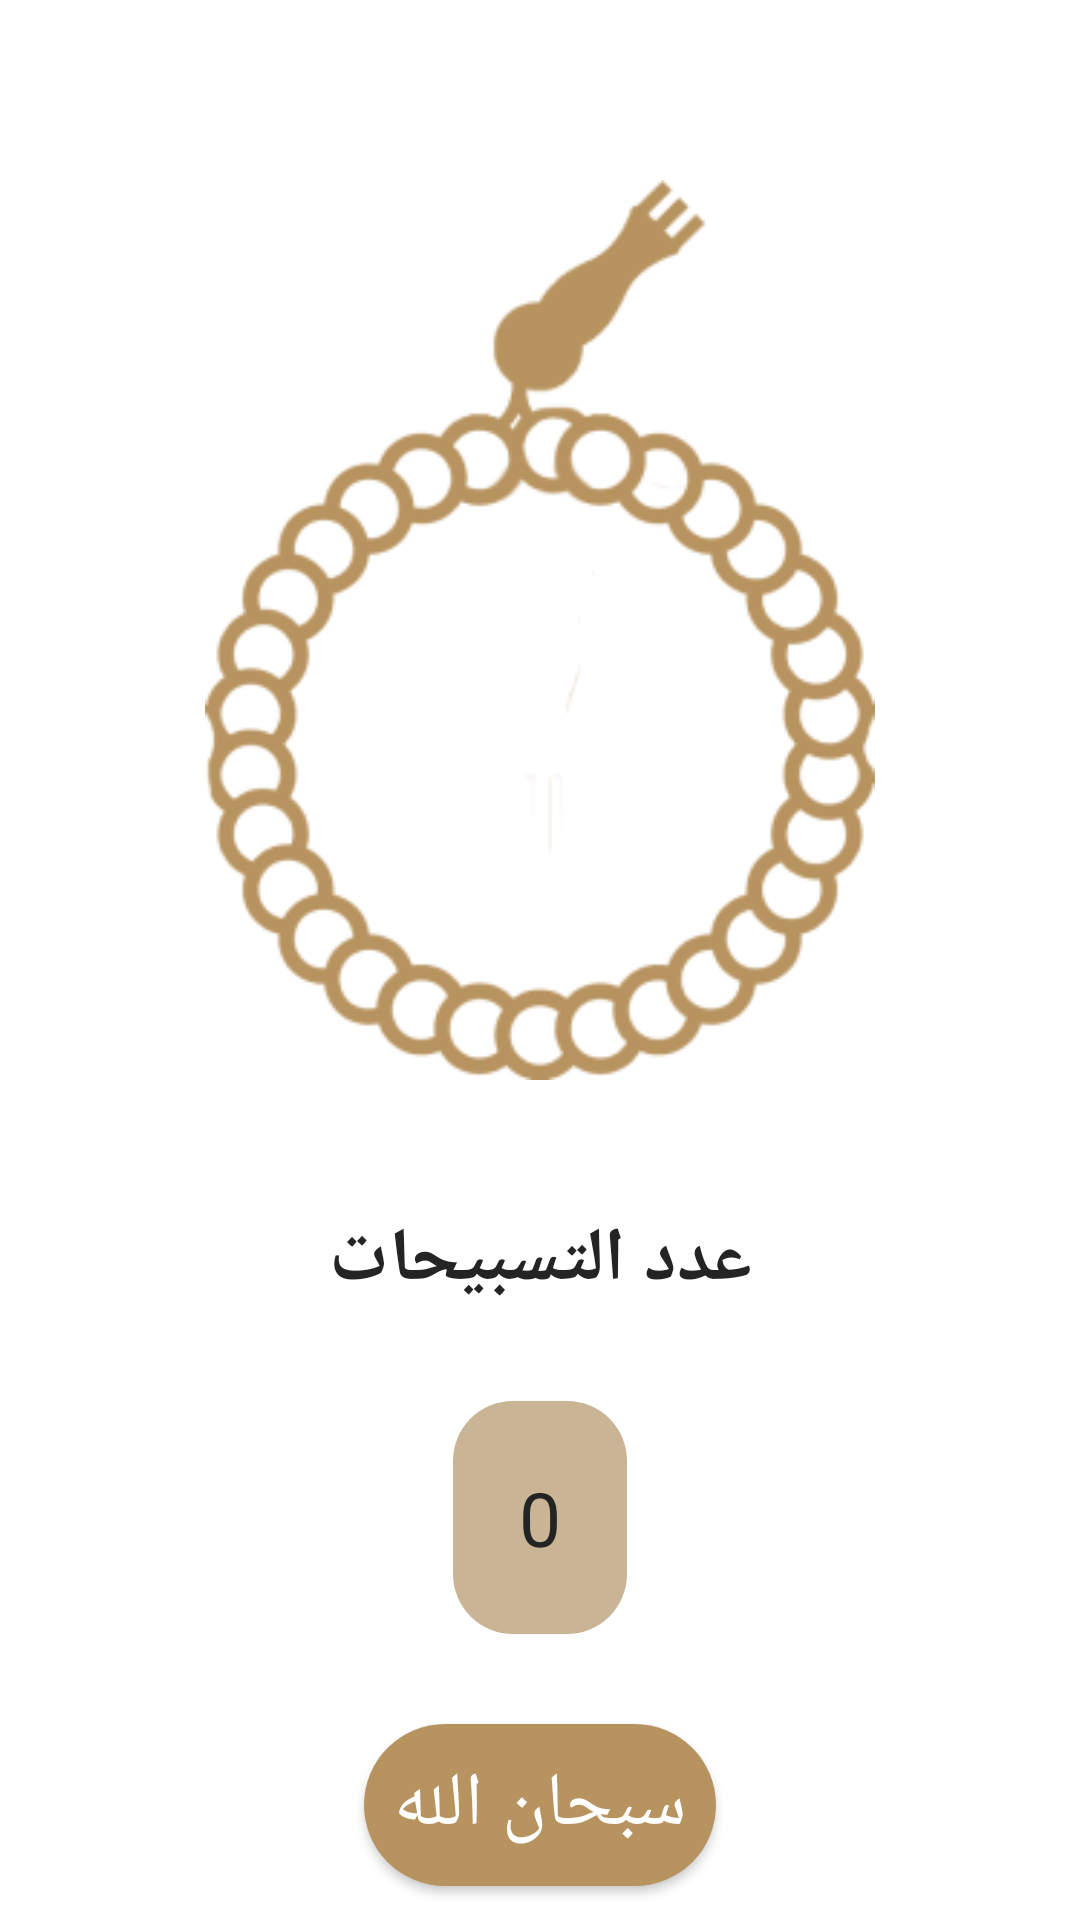

Reconstruct the res/layout file that produces this screen, plus the resources it refers to.
<!-- AndroidManifest.xml: application theme Theme.IslamiApp -->
<!-- res/layout/fragment_tasbeeh.xml -->
<?xml version="1.0" encoding="utf-8"?>
<androidx.constraintlayout.widget.ConstraintLayout xmlns:android="http://schemas.android.com/apk/res/android"
    xmlns:app="http://schemas.android.com/apk/res-auto"
    xmlns:tools="http://schemas.android.com/tools"
    android:layout_width="match_parent"
    android:layout_height="match_parent"
    tools:context=".home.screens.tasbeeh.TasbeehFragment">

    <ImageView
        android:id="@+id/sebhaImv"
        android:layout_width="300dp"
        android:layout_height="300dp"
        android:layout_marginTop="60dp"
        android:src="@drawable/sebha_logo"
        app:layout_constraintEnd_toEndOf="parent"
        app:layout_constraintStart_toStartOf="parent"
        app:layout_constraintTop_toTopOf="parent" />

    <TextView
        android:id="@+id/tsbehatTv"
        android:layout_width="wrap_content"
        android:layout_height="wrap_content"
        android:layout_marginTop="43dp"
        android:fontFamily="@font/elmessiri"
        android:text="@string/number_of_tsbehat"
        android:textColor="@color/home_text_color"
        android:textSize="25sp"
        android:textStyle="bold"
        app:layout_constraintEnd_toEndOf="parent"
        app:layout_constraintStart_toStartOf="parent"
        app:layout_constraintTop_toBottomOf="@id/sebhaImv" />

    <TextView
        android:id="@+id/tsbehatCountTv"
        android:layout_width="wrap_content"
        android:layout_height="wrap_content"
        android:layout_marginTop="30dp"
        android:background="@drawable/rectangular_background"
        android:backgroundTint="?android:statusBarColor"
        android:padding="22dp"
        android:text="@string/primary_tasbeehat_counter"
        android:textColor="@color/home_text_color"
        android:textSize="25sp"
        app:layout_constraintEnd_toEndOf="parent"
        app:layout_constraintStart_toStartOf="parent"
        app:layout_constraintTop_toBottomOf="@id/tsbehatTv" />

    <androidx.appcompat.widget.AppCompatButton
        android:id="@+id/tasbeehBtn"
        android:layout_width="wrap_content"
        android:layout_height="wrap_content"
        android:layout_marginTop="30dp"
        android:background="@drawable/rounded_background"
        android:backgroundTint="?colorSecondary"
        android:padding="10dp"
        android:text="@string/sobhan_allah"
        android:textColor="@color/white"
        android:textSize="25sp"
        app:layout_constraintEnd_toEndOf="parent"
        app:layout_constraintStart_toStartOf="parent"
        app:layout_constraintTop_toBottomOf="@id/tsbehatCountTv" />
</androidx.constraintlayout.widget.ConstraintLayout>
<!-- resources referenced by this layout -->
<resources>
  <color name="white">#FFFFFFFF</color>
  <!-- drawable rectangular_background (drawable) -->
  <?xml version="1.0" encoding="utf-8"?>
  <shape xmlns:android="http://schemas.android.com/apk/res/android"
      android:shape="rectangle">
      <corners android:radius="20dp" />
      <solid android:color="#C9B496" />
  </shape>
  <!-- drawable rounded_background (drawable) -->
  <?xml version="1.0" encoding="utf-8"?>
  <shape xmlns:android="http://schemas.android.com/apk/res/android" android:shape="rectangle">
      <corners android:radius="50dp"/>
      <solid android:color="#B7935F"/>
  </shape>
  <!-- drawable sebha_logo: png bitmap (drawable, 29371 bytes) -->
  <string name="number_of_tsbehat">عدد التسبيحات</string>
  <string name="primary_tasbeehat_counter">0</string>
  <string name="sobhan_allah">سبحان الله</string>
  <style name="Theme.IslamiApp" parent="Base.Theme.IslamiApp" />
  <style name="Base.Theme.IslamiApp" parent="Theme.MaterialComponents.DayNight.NoActionBar">
          
          <item name="android:statusBarColor">@color/light_beige</item>
          <item name="colorPrimary">@color/light_black</item>
          <item name="colorSecondary">@color/silken_chocolate_color</item>
          <item name="background">@color/silken_chocolate_color</item>
      </style>
  <color name="light_beige">#C9B496</color>
  <color name="light_black">#242424</color>
  <color name="silken_chocolate_color">#B7935F</color>
</resources>
